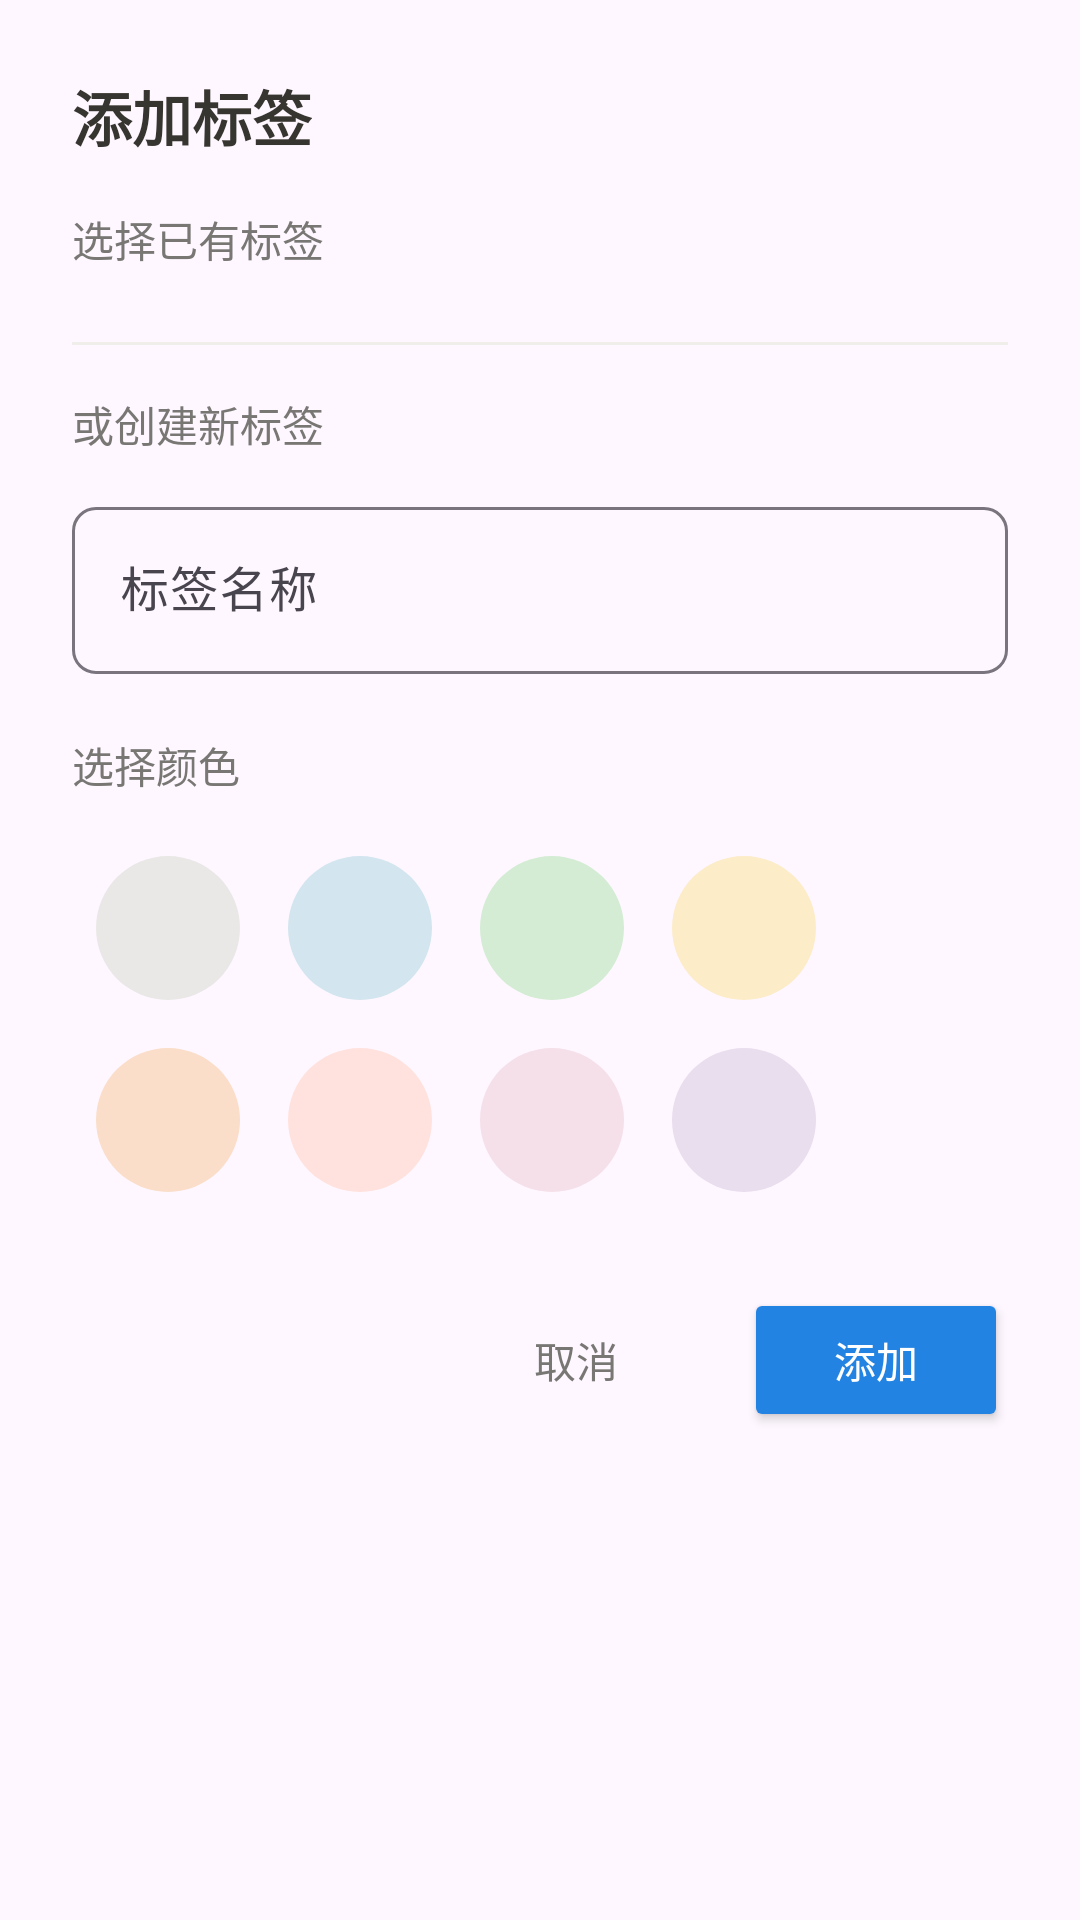

Layout XML and referenced resources for this Android screen:
<!-- AndroidManifest.xml: application theme Theme.NoteAI -->
<!-- res/layout/add_tag.xml -->
<?xml version="1.0" encoding="utf-8"?>
<LinearLayout xmlns:android="http://schemas.android.com/apk/res/android"
    xmlns:app="http://schemas.android.com/apk/res-auto"
    android:layout_width="match_parent"
    android:layout_height="wrap_content"
    android:orientation="vertical"
    android:padding="24dp">

    <TextView
        android:layout_width="wrap_content"
        android:layout_height="wrap_content"
        android:text="添加标签"
        android:textColor="@color/primary_text"
        android:textSize="20sp"
        android:textStyle="bold" />

    
    <TextView
        android:layout_width="wrap_content"
        android:layout_height="wrap_content"
        android:layout_marginTop="16dp"
        android:text="选择已有标签"
        android:textColor="@color/secondary_text"
        android:textSize="14sp" />

    
    <ScrollView
        android:layout_width="match_parent"
        android:layout_height="wrap_content"
        android:layout_marginTop="8dp"
        android:maxHeight="120dp">

        <com.google.android.material.chip.ChipGroup
            android:id="@+id/chipGroupExistingTags"
            android:layout_width="match_parent"
            android:layout_height="wrap_content"
            app:chipSpacing="6dp"
            app:singleSelection="false" />

    </ScrollView>

    
    <View
        android:layout_width="match_parent"
        android:layout_height="1dp"
        android:layout_marginVertical="16dp"
        android:background="@color/search_background" />

    
    <TextView
        android:layout_width="wrap_content"
        android:layout_height="wrap_content"
        android:text="或创建新标签"
        android:textColor="@color/secondary_text"
        android:textSize="14sp" />

    
    <com.google.android.material.textfield.TextInputLayout
        android:layout_width="match_parent"
        android:layout_height="wrap_content"
        android:layout_marginTop="12dp"
        android:hint="标签名称"
        app:boxBackgroundMode="outline"
        app:boxCornerRadiusBottomEnd="8dp"
        app:boxCornerRadiusBottomStart="8dp"
        app:boxCornerRadiusTopEnd="8dp"
        app:boxCornerRadiusTopStart="8dp">

        <com.google.android.material.textfield.TextInputEditText
            android:id="@+id/inputTagName"
            android:layout_width="match_parent"
            android:layout_height="wrap_content"
            android:singleLine="true" />

    </com.google.android.material.textfield.TextInputLayout>

    <TextView
        android:layout_width="wrap_content"
        android:layout_height="wrap_content"
        android:layout_marginTop="20dp"
        android:text="选择颜色"
        android:textColor="@color/secondary_text"
        android:textSize="14sp" />

    
    <GridLayout
        android:id="@+id/gridColors"
        android:layout_width="match_parent"
        android:layout_height="wrap_content"
        android:layout_marginTop="12dp"
        android:columnCount="4"
        android:rowCount="2">

        
        <View
            android:id="@+id/colorGray"
            android:layout_width="48dp"
            android:layout_height="48dp"
            android:layout_margin="8dp"
            android:background="@drawable/color_circle"
            android:backgroundTint="@color/tag_gray"
            android:clickable="true"
            android:focusable="true" />

        
        <View
            android:id="@+id/colorBlue"
            android:layout_width="48dp"
            android:layout_height="48dp"
            android:layout_margin="8dp"
            android:background="@drawable/color_circle"
            android:backgroundTint="@color/tag_blue"
            android:clickable="true"
            android:focusable="true" />

        
        <View
            android:id="@+id/colorGreen"
            android:layout_width="48dp"
            android:layout_height="48dp"
            android:layout_margin="8dp"
            android:background="@drawable/color_circle"
            android:backgroundTint="@color/tag_green"
            android:clickable="true"
            android:focusable="true" />

        
        <View
            android:id="@+id/colorYellow"
            android:layout_width="48dp"
            android:layout_height="48dp"
            android:layout_margin="8dp"
            android:background="@drawable/color_circle"
            android:backgroundTint="@color/tag_yellow"
            android:clickable="true"
            android:focusable="true" />

        
        <View
            android:id="@+id/colorOrange"
            android:layout_width="48dp"
            android:layout_height="48dp"
            android:layout_margin="8dp"
            android:background="@drawable/color_circle"
            android:backgroundTint="@color/tag_orange"
            android:clickable="true"
            android:focusable="true" />

        
        <View
            android:id="@+id/colorRed"
            android:layout_width="48dp"
            android:layout_height="48dp"
            android:layout_margin="8dp"
            android:background="@drawable/color_circle"
            android:backgroundTint="@color/tag_red"
            android:clickable="true"
            android:focusable="true" />

        
        <View
            android:id="@+id/colorPink"
            android:layout_width="48dp"
            android:layout_height="48dp"
            android:layout_margin="8dp"
            android:background="@drawable/color_circle"
            android:backgroundTint="@color/tag_pink"
            android:clickable="true"
            android:focusable="true" />

        
        <View
            android:id="@+id/colorPurple"
            android:layout_width="48dp"
            android:layout_height="48dp"
            android:layout_margin="8dp"
            android:background="@drawable/color_circle"
            android:backgroundTint="@color/tag_purple"
            android:clickable="true"
            android:focusable="true" />

    </GridLayout>

    
    <LinearLayout
        android:layout_width="match_parent"
        android:layout_height="wrap_content"
        android:layout_marginTop="24dp"
        android:gravity="end"
        android:orientation="horizontal">

        <Button
            android:id="@+id/buttonCancel"
            style="@style/Widget.Material3.Button.TextButton"
            android:layout_width="wrap_content"
            android:layout_height="wrap_content"
            android:text="取消"
            android:textColor="@color/secondary_text" />

        <Button
            android:id="@+id/buttonAdd"
            android:layout_width="wrap_content"
            android:layout_height="wrap_content"
            android:layout_marginStart="12dp"
            android:backgroundTint="@color/accent"
            android:text="添加"
            android:textColor="@color/white" />

    </LinearLayout>

</LinearLayout>
<!-- resources referenced by this layout -->
<resources>
  <color name="accent">#2383E2</color>
  <color name="primary_text">#37352F</color>
  <color name="search_background">#EFEEEB</color>
  <color name="secondary_text">#787774</color>
  <color name="tag_blue">#D3E5EF</color>
  <color name="tag_gray">#E9E8E6</color>
  <color name="tag_green">#D4ECD3</color>
  <color name="tag_orange">#FADEC9</color>
  <color name="tag_pink">#F5E0E9</color>
  <color name="tag_purple">#E8DEEE</color>
  <color name="tag_red">#FFE2DD</color>
  <color name="tag_yellow">#FDECC8</color>
  <color name="white">#FFFFFFFF</color>
  <!-- drawable color_circle (drawable) -->
  <?xml version="1.0" encoding="utf-8"?>
  <shape xmlns:android="http://schemas.android.com/apk/res/android"
      android:shape="oval">
      <solid android:color="@color/tag_gray" />
      <size android:width="48dp" android:height="48dp" />
  </shape>
  <style name="Theme.NoteAI" parent="Base.Theme.NoteAI" />
  <style name="Base.Theme.NoteAI" parent="Theme.Material3.DayNight.NoActionBar">
          
          
      </style>
</resources>
